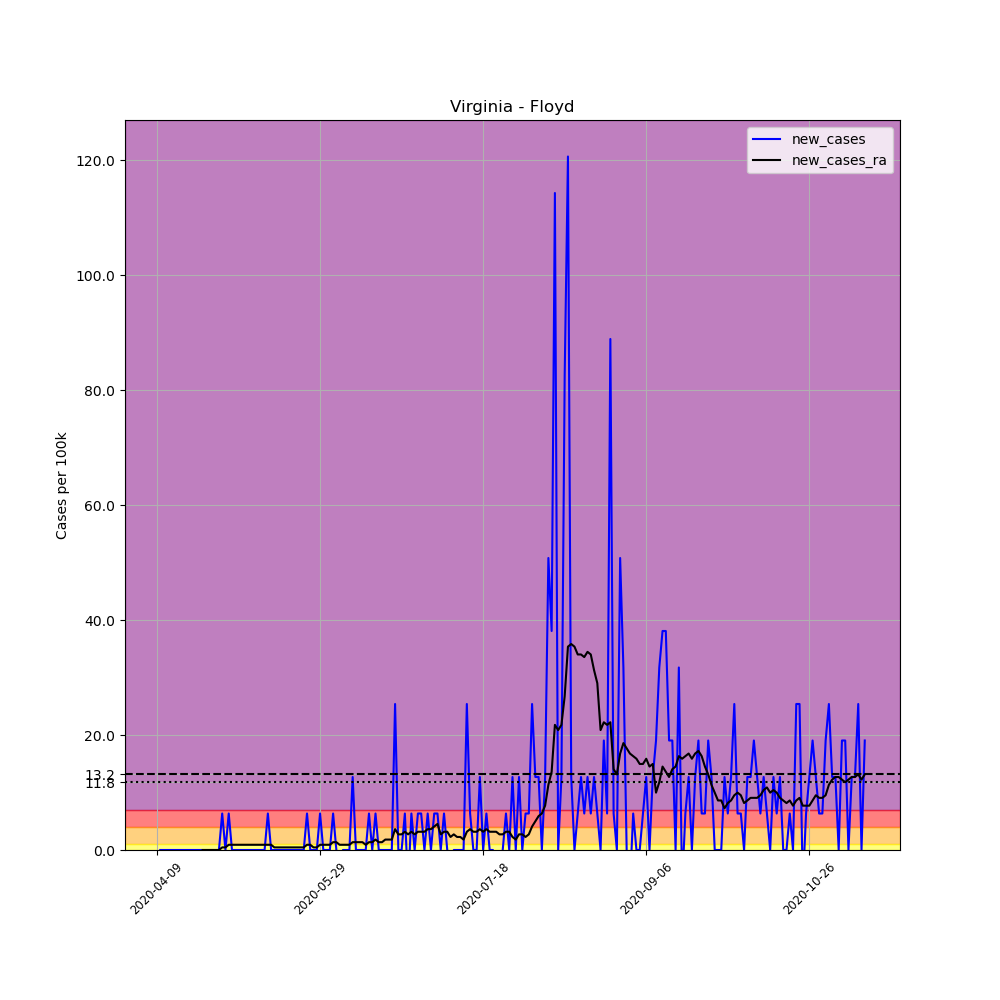

The file beside this chart, header and first rows:
, date, county, state, fips, cases, deaths, COUNTY, STNAME, CTYNAME, POPESTIMATE2019, per_100k, new_cases, new_cases_ra
600839, 2020-04-09, Floyd, Virginia, 51063, 1, 0, 63, Virginia, Floyd, 15749, 6.35, , 
600840, 2020-04-10, Floyd, Virginia, 51063, 1, 0, 63, Virginia, Floyd, 15749, 6.35, 0.0, 
600841, 2020-04-11, Floyd, Virginia, 51063, 1, 0, 63, Virginia, Floyd, 15749, 6.35, 0.0, 
600842, 2020-04-12, Floyd, Virginia, 51063, 1, 0, 63, Virginia, Floyd, 15749, 6.35, 0.0, 
600843, 2020-04-13, Floyd, Virginia, 51063, 1, 0, 63, Virginia, Floyd, 15749, 6.35, 0.0, 
600844, 2020-04-14, Floyd, Virginia, 51063, 1, 0, 63, Virginia, Floyd, 15749, 6.35, 0.0, 
600845, 2020-04-15, Floyd, Virginia, 51063, 1, 0, 63, Virginia, Floyd, 15749, 6.35, 0.0, 
600846, 2020-04-16, Floyd, Virginia, 51063, 1, 0, 63, Virginia, Floyd, 15749, 6.35, 0.0, 
600847, 2020-04-17, Floyd, Virginia, 51063, 1, 0, 63, Virginia, Floyd, 15749, 6.35, 0.0, 
600848, 2020-04-18, Floyd, Virginia, 51063, 1, 0, 63, Virginia, Floyd, 15749, 6.35, 0.0, 
600849, 2020-04-19, Floyd, Virginia, 51063, 1, 0, 63, Virginia, Floyd, 15749, 6.35, 0.0, 
600850, 2020-04-20, Floyd, Virginia, 51063, 1, 0, 63, Virginia, Floyd, 15749, 6.35, 0.0, 
600851, 2020-04-21, Floyd, Virginia, 51063, 1, 0, 63, Virginia, Floyd, 15749, 6.35, 0.0, 
600852, 2020-04-22, Floyd, Virginia, 51063, 1, 0, 63, Virginia, Floyd, 15749, 6.35, 0.0, 
600853, 2020-04-23, Floyd, Virginia, 51063, 1, 0, 63, Virginia, Floyd, 15749, 6.35, 0.0, 0.0
600854, 2020-04-24, Floyd, Virginia, 51063, 1, 0, 63, Virginia, Floyd, 15749, 6.35, 0.0, 0.0
600855, 2020-04-25, Floyd, Virginia, 51063, 1, 0, 63, Virginia, Floyd, 15749, 6.35, 0.0, 0.0
600856, 2020-04-26, Floyd, Virginia, 51063, 1, 0, 63, Virginia, Floyd, 15749, 6.35, 0.0, 0.0
600857, 2020-04-27, Floyd, Virginia, 51063, 1, 0, 63, Virginia, Floyd, 15749, 6.35, 0.0, 0.0
600858, 2020-04-28, Floyd, Virginia, 51063, 1, 0, 63, Virginia, Floyd, 15749, 6.35, 0.0, 0.0
600859, 2020-04-29, Floyd, Virginia, 51063, 2, 0, 63, Virginia, Floyd, 15749, 12.7, 6.35, 0.4535
600860, 2020-04-30, Floyd, Virginia, 51063, 2, 0, 63, Virginia, Floyd, 15749, 12.7, 0.0, 0.4535
600861, 2020-05-01, Floyd, Virginia, 51063, 3, 0, 63, Virginia, Floyd, 15749, 19.05, 6.35, 0.9071
600862, 2020-05-02, Floyd, Virginia, 51063, 3, 0, 63, Virginia, Floyd, 15749, 19.05, 0.0, 0.9071
600863, 2020-05-03, Floyd, Virginia, 51063, 3, 0, 63, Virginia, Floyd, 15749, 19.05, 0.0, 0.9071
600864, 2020-05-04, Floyd, Virginia, 51063, 3, 0, 63, Virginia, Floyd, 15749, 19.05, 0.0, 0.9071
600865, 2020-05-05, Floyd, Virginia, 51063, 3, 0, 63, Virginia, Floyd, 15749, 19.05, 0.0, 0.9071
600866, 2020-05-06, Floyd, Virginia, 51063, 3, 0, 63, Virginia, Floyd, 15749, 19.05, 0.0, 0.9071
600867, 2020-05-07, Floyd, Virginia, 51063, 3, 0, 63, Virginia, Floyd, 15749, 19.05, 0.0, 0.9071
600868, 2020-05-08, Floyd, Virginia, 51063, 3, 0, 63, Virginia, Floyd, 15749, 19.05, 0.0, 0.9071
600869, 2020-05-09, Floyd, Virginia, 51063, 3, 0, 63, Virginia, Floyd, 15749, 19.05, 0.0, 0.9071
600870, 2020-05-10, Floyd, Virginia, 51063, 3, 0, 63, Virginia, Floyd, 15749, 19.05, 0.0, 0.9071
600871, 2020-05-11, Floyd, Virginia, 51063, 3, 0, 63, Virginia, Floyd, 15749, 19.05, 0.0, 0.9071
600872, 2020-05-12, Floyd, Virginia, 51063, 3, 0, 63, Virginia, Floyd, 15749, 19.05, 0.0, 0.9071
600873, 2020-05-13, Floyd, Virginia, 51063, 4, 0, 63, Virginia, Floyd, 15749, 25.4, 6.35, 0.9071
600874, 2020-05-14, Floyd, Virginia, 51063, 4, 0, 63, Virginia, Floyd, 15749, 25.4, 0.0, 0.9071
600875, 2020-05-15, Floyd, Virginia, 51063, 4, 0, 63, Virginia, Floyd, 15749, 25.4, 0.0, 0.4535
600876, 2020-05-16, Floyd, Virginia, 51063, 4, 0, 63, Virginia, Floyd, 15749, 25.4, 0.0, 0.4535
600877, 2020-05-17, Floyd, Virginia, 51063, 4, 0, 63, Virginia, Floyd, 15749, 25.4, 0.0, 0.4535
600878, 2020-05-18, Floyd, Virginia, 51063, 4, 0, 63, Virginia, Floyd, 15749, 25.4, 0.0, 0.4535
600879, 2020-05-19, Floyd, Virginia, 51063, 4, 0, 63, Virginia, Floyd, 15749, 25.4, 0.0, 0.4535
600880, 2020-05-20, Floyd, Virginia, 51063, 4, 0, 63, Virginia, Floyd, 15749, 25.4, 0.0, 0.4535
600881, 2020-05-21, Floyd, Virginia, 51063, 4, 0, 63, Virginia, Floyd, 15749, 25.4, 0.0, 0.4535
600882, 2020-05-22, Floyd, Virginia, 51063, 4, 0, 63, Virginia, Floyd, 15749, 25.4, 0.0, 0.4535
600883, 2020-05-23, Floyd, Virginia, 51063, 4, 0, 63, Virginia, Floyd, 15749, 25.4, 0.0, 0.4535
600884, 2020-05-24, Floyd, Virginia, 51063, 4, 0, 63, Virginia, Floyd, 15749, 25.4, 0.0, 0.4535
600885, 2020-05-25, Floyd, Virginia, 51063, 5, 0, 63, Virginia, Floyd, 15749, 31.75, 6.35, 0.9071
600886, 2020-05-26, Floyd, Virginia, 51063, 5, 0, 63, Virginia, Floyd, 15749, 31.75, 0.0, 0.9071
600887, 2020-05-27, Floyd, Virginia, 51063, 5, 0, 63, Virginia, Floyd, 15749, 31.75, 0.0, 0.4535
600888, 2020-05-28, Floyd, Virginia, 51063, 5, 0, 63, Virginia, Floyd, 15749, 31.75, 0.0, 0.4535
600889, 2020-05-29, Floyd, Virginia, 51063, 6, 0, 63, Virginia, Floyd, 15749, 38.1, 6.35, 0.9071
600890, 2020-05-30, Floyd, Virginia, 51063, 6, 0, 63, Virginia, Floyd, 15749, 38.1, 0.0, 0.9071
600891, 2020-05-31, Floyd, Virginia, 51063, 6, 0, 63, Virginia, Floyd, 15749, 38.1, 0.0, 0.9071
600892, 2020-06-01, Floyd, Virginia, 51063, 6, 0, 63, Virginia, Floyd, 15749, 38.1, 0.0, 0.9071
600893, 2020-06-02, Floyd, Virginia, 51063, 7, 0, 63, Virginia, Floyd, 15749, 44.45, 6.35, 1.361
600894, 2020-06-03, Floyd, Virginia, 51063, 7, 0, 63, Virginia, Floyd, 15749, 44.45, 0.0, 1.361
600895, 2020-06-04, Floyd, Virginia, 51063, 6, 1, 63, Virginia, Floyd, 15749, 38.1, -6.35, 0.9071
600896, 2020-06-05, Floyd, Virginia, 51063, 6, 1, 63, Virginia, Floyd, 15749, 38.1, 0.0, 0.9071
600897, 2020-06-06, Floyd, Virginia, 51063, 6, 1, 63, Virginia, Floyd, 15749, 38.1, 0.0, 0.9071
600898, 2020-06-07, Floyd, Virginia, 51063, 6, 1, 63, Virginia, Floyd, 15749, 38.1, 0.0, 0.9071
... 158 more rows
